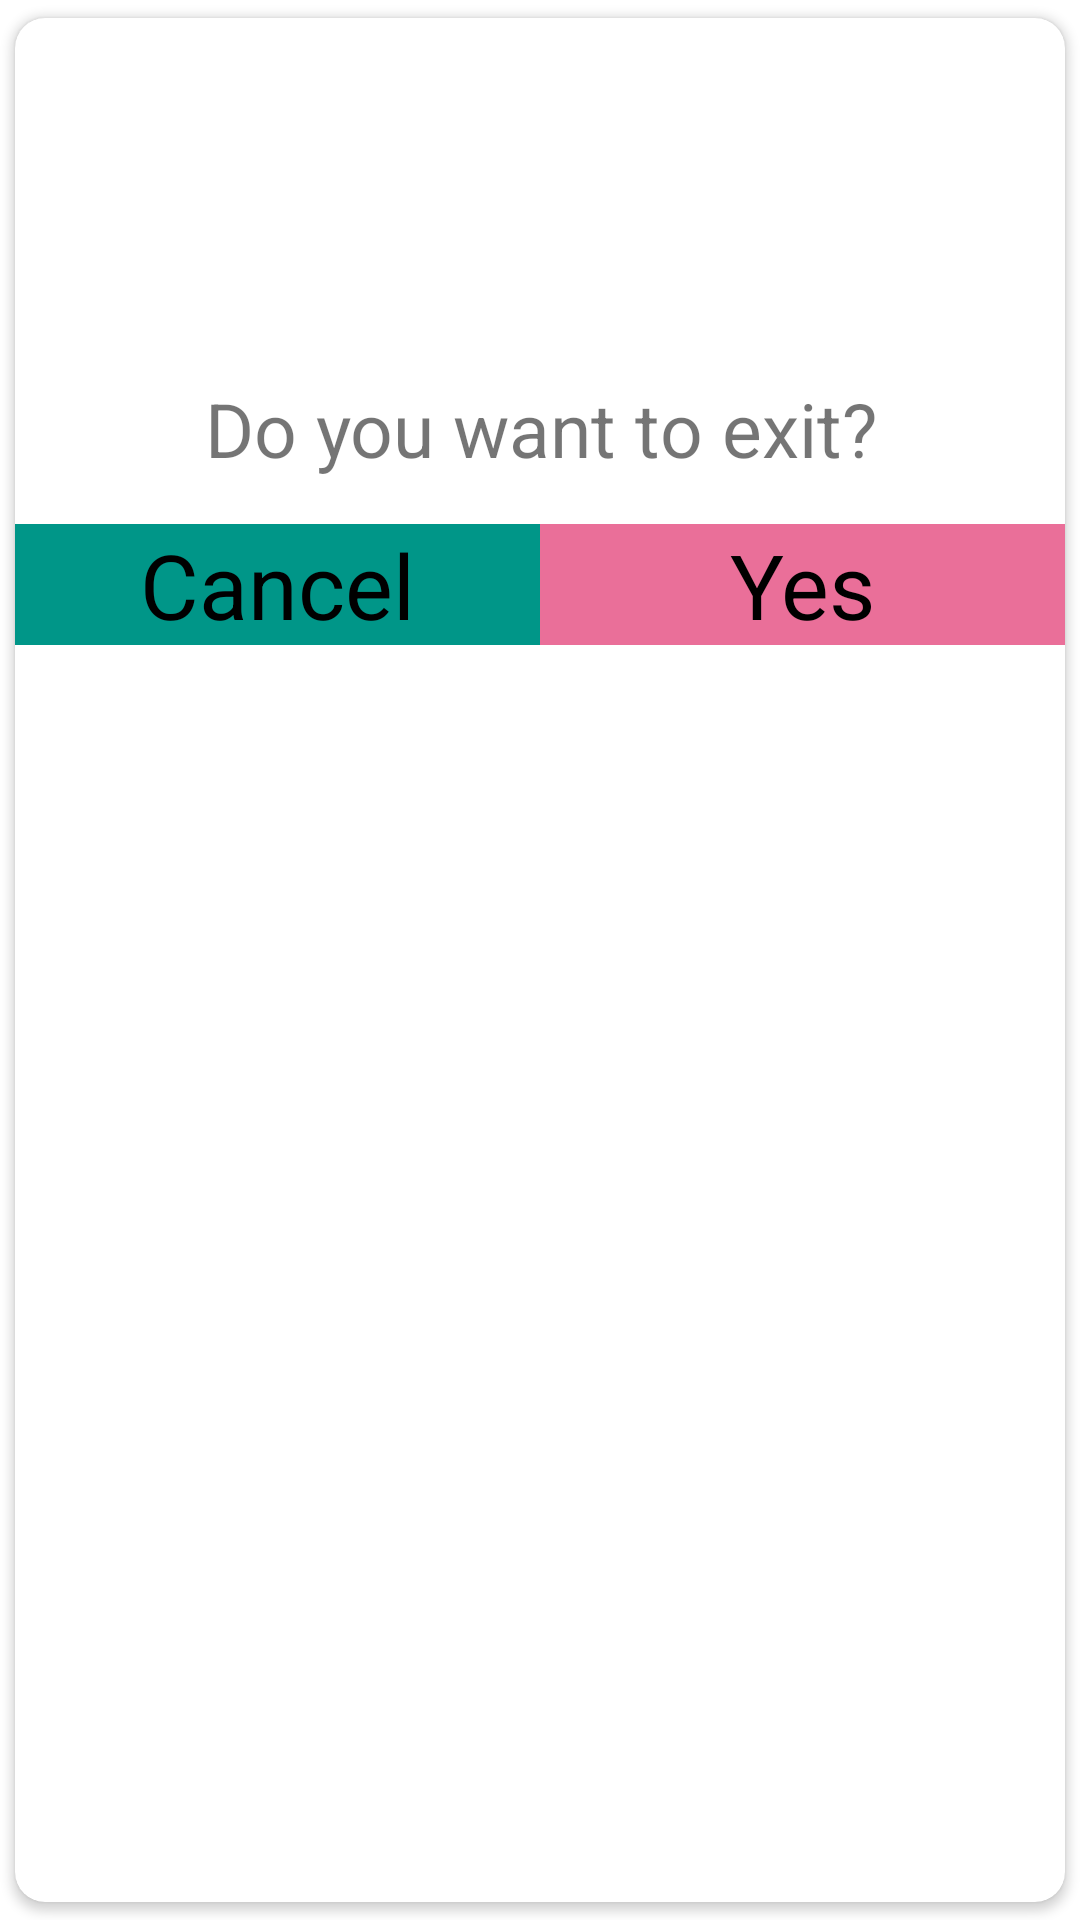

Reconstruct the res/layout file that produces this screen, plus the resources it refers to.
<!-- AndroidManifest.xml: application theme Theme.CustomExitDialogBox -->
<!-- res/layout/dialog_4.xml -->
<?xml version="1.0" encoding="utf-8"?>
<androidx.constraintlayout.widget.ConstraintLayout xmlns:android="http://schemas.android.com/apk/res/android"
    xmlns:app="http://schemas.android.com/apk/res-auto"
    xmlns:tools="http://schemas.android.com/tools"
    android:layout_width="350dp"
    android:layout_height="wrap_content"
    android:layout_gravity="center">

    <androidx.cardview.widget.CardView
        android:layout_width="match_parent"
        android:layout_height="match_parent"
        android:elevation="20dp"
        android:padding="10dp"
        app:cardCornerRadius="10dp"
        app:cardUseCompatPadding="true"
        app:layout_constraintBottom_toBottomOf="parent"
        app:layout_constraintEnd_toEndOf="parent"
        app:layout_constraintStart_toStartOf="parent"
        app:layout_constraintTop_toTopOf="parent"
        tools:ignore="MissingConstraints">

        <LinearLayout
            android:id="@+id/linearLayout"
            android:layout_width="match_parent"
            android:layout_height="wrap_content"
            android:orientation="vertical"
            app:layout_constraintBottom_toBottomOf="parent"
            app:layout_constraintTop_toTopOf="parent">

            <ImageView
                android:layout_width="120dp"
                android:layout_height="120dp"
                android:layout_gravity="center"
                android:padding="10dp"
                android:src="@drawable/ic_baseline_warning_amber_24"
                tools:ignore="ContentDescription" />

            <TextView
                android:layout_width="match_parent"
                android:layout_height="wrap_content"
                android:text="Do you want to exit?"
                android:textAlignment="center"
                android:textSize="25sp" />

            <LinearLayout
                android:layout_width="match_parent"
                android:layout_height="wrap_content"
                android:layout_marginTop="15dp"
                android:gravity="center"
                android:weightSum="2">

                <TextView
                    android:id="@+id/cancelButtonId_D4"
                    android:layout_width="0dp"
                    android:layout_height="match_parent"
                    android:layout_weight="1"
                    android:background="#009688"
                    android:text="Cancel"
                    android:textAlignment="center"
                    android:textColor="@color/black"
                    android:textSize="30sp" />

                <TextView
                    android:layout_weight="1"
                    android:id="@+id/yesButtonId_D4"
                    android:layout_width="0dp"
                    android:layout_height="wrap_content"
                    android:text="Yes"
                    android:textSize="30sp"
                    android:textAlignment="center"
                    android:background="#EA6F99"
                    android:textColor="@color/black"/>
            </LinearLayout>

        </LinearLayout>

    </androidx.cardview.widget.CardView>

</androidx.constraintlayout.widget.ConstraintLayout>
<!-- resources referenced by this layout -->
<resources>
  <color name="black">#FF000000</color>
  <style name="Theme.CustomExitDialogBox" parent="Theme.MaterialComponents.DayNight.DarkActionBar">
          
          <item name="colorPrimary">@color/purple_500</item>
          <item name="colorPrimaryVariant">@color/purple_700</item>
          <item name="colorOnPrimary">@color/white</item>
          
          <item name="colorSecondary">@color/teal_200</item>
          <item name="colorSecondaryVariant">@color/teal_700</item>
          <item name="colorOnSecondary">@color/black</item>
          
          <item name="android:statusBarColor">?attr/colorPrimaryVariant</item>
          
      </style>
  <color name="purple_500">#FF6200EE</color>
  <color name="purple_700">#FF3700B3</color>
  <color name="white">#FFFFFFFF</color>
  <color name="teal_200">#FF03DAC5</color>
  <color name="teal_700">#FF018786</color>
</resources>
